Dataset: split (GitHub, berkembrockisabella/infectious-skin-disease-classification). Classes: chickenpox, measles, monkeypox, normal.

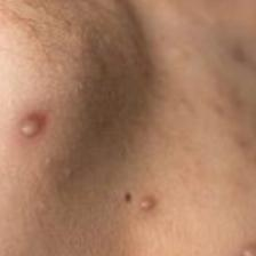
Label: monkeypox

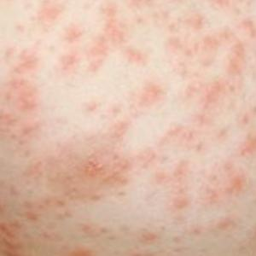
Label: measles

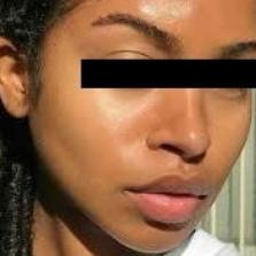
Label: normal

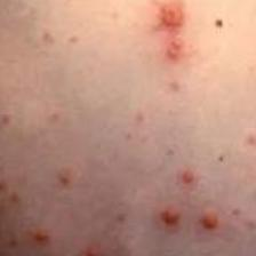
Label: chickenpox

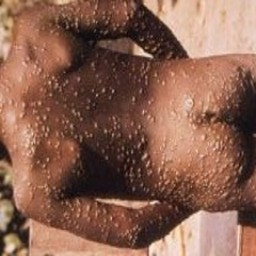
Label: monkeypox

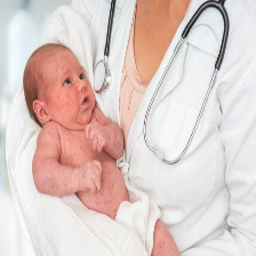
Label: measles
